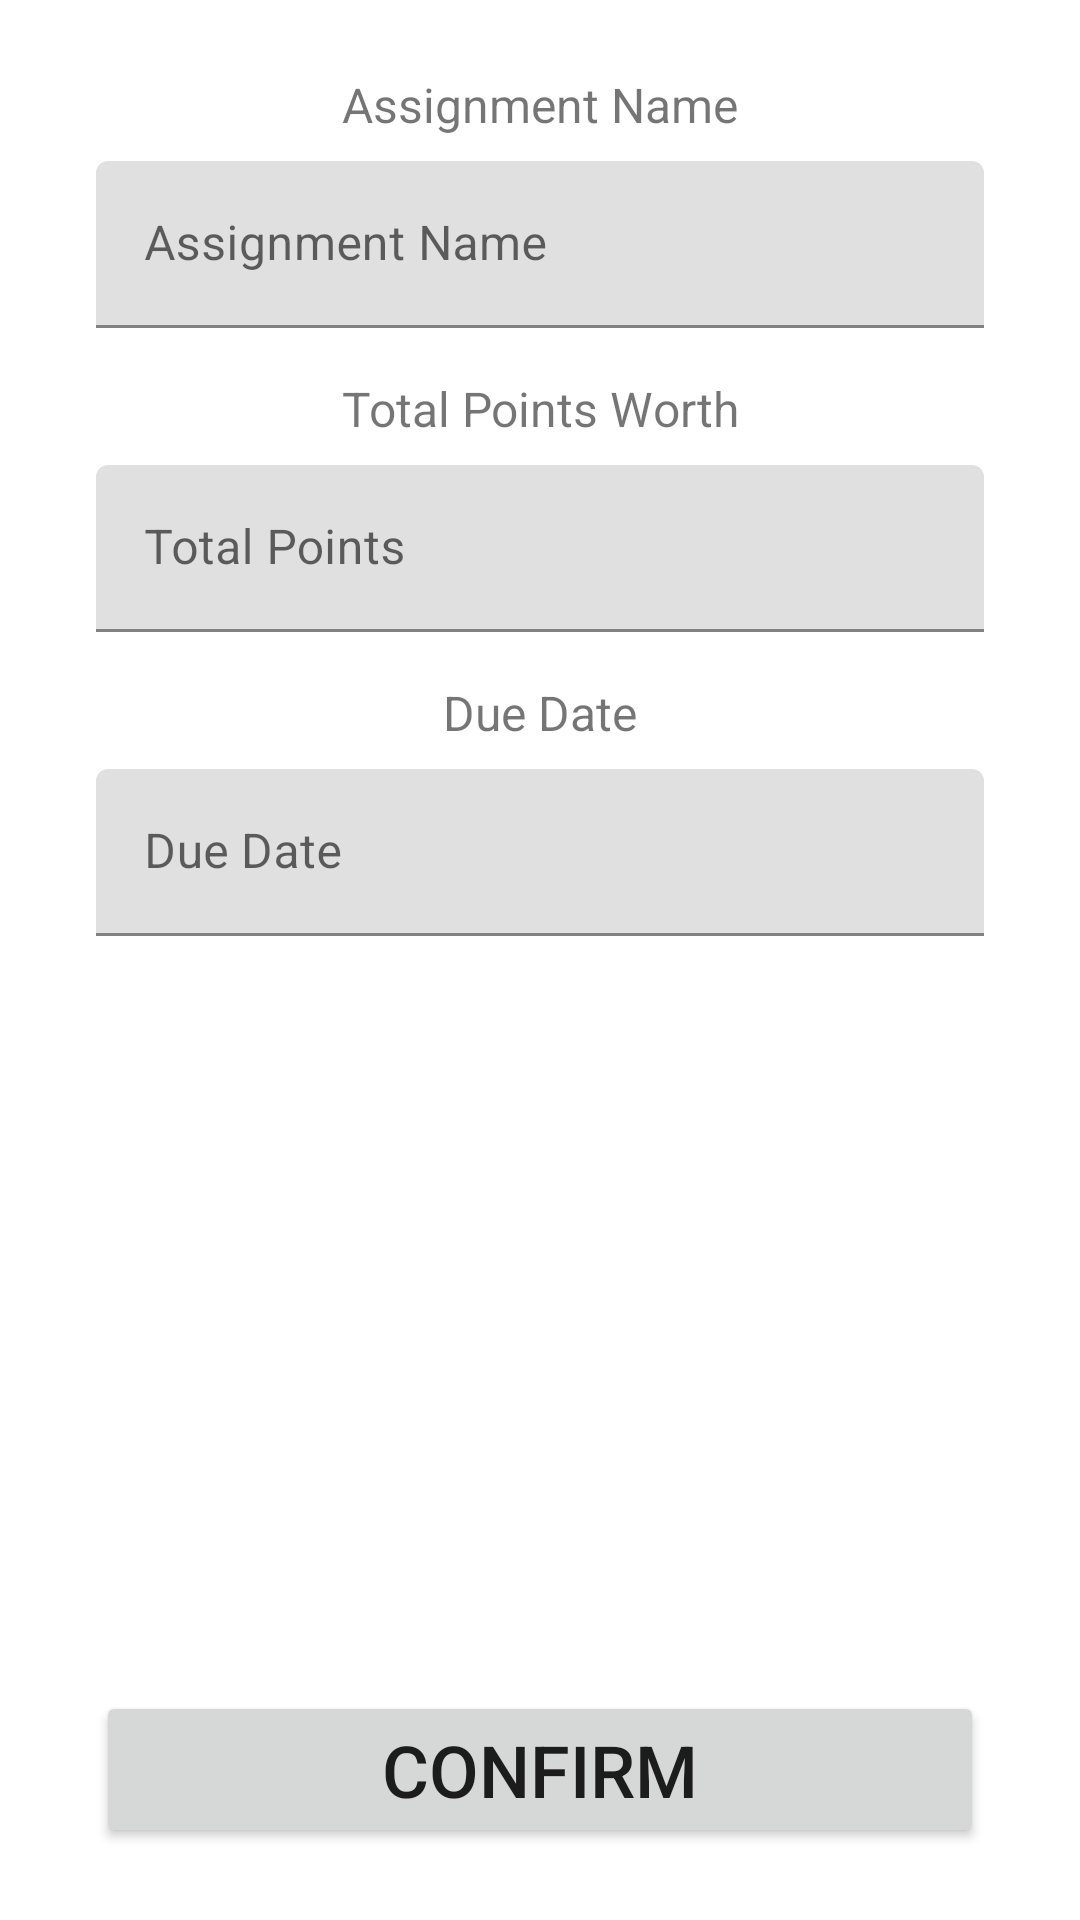

Write the Android layout XML for this screen, with the resource values it uses.
<!-- AndroidManifest.xml: application theme Theme.EasyGrader -->
<!-- res/layout/fragment_add_assignment.xml -->
<?xml version="1.0" encoding="utf-8"?>
<FrameLayout xmlns:android="http://schemas.android.com/apk/res/android"
    xmlns:app="http://schemas.android.com/apk/res-auto"
    xmlns:tools="http://schemas.android.com/tools"
    android:layout_width="match_parent"
    android:layout_height="match_parent"
    tools:context=".view.AddAssignmentFragment">

    <androidx.constraintlayout.widget.ConstraintLayout
        android:layout_width="match_parent"
        android:layout_height="match_parent">

        <TextView
            android:id="@+id/textView13"
            android:layout_width="wrap_content"
            android:layout_height="wrap_content"
            android:layout_marginTop="24dp"
            android:text="Assignment Name"
            android:textSize="16sp"
            app:layout_constraintEnd_toEndOf="parent"
            app:layout_constraintStart_toStartOf="parent"
            app:layout_constraintTop_toTopOf="parent" />

        <com.google.android.material.textfield.TextInputLayout
            android:id="@+id/textInputLayout10"
            android:layout_width="match_parent"
            android:layout_height="wrap_content"
            android:layout_marginStart="32dp"
            android:layout_marginTop="8dp"
            android:layout_marginEnd="32dp"
            app:errorEnabled="false"
            app:layout_constraintEnd_toEndOf="parent"
            app:layout_constraintStart_toStartOf="parent"
            app:layout_constraintTop_toBottomOf="@+id/textView13">

            <com.google.android.material.textfield.TextInputEditText
                android:id="@+id/assignmentNameInputText"
                android:layout_width="match_parent"
                android:layout_height="wrap_content"
                android:hint="Assignment Name"
                android:inputType="text" />
        </com.google.android.material.textfield.TextInputLayout>

        <TextView
            android:id="@+id/textView14"
            android:layout_width="wrap_content"
            android:layout_height="wrap_content"
            android:layout_marginTop="16dp"
            android:text="Total Points Worth"
            android:textSize="16sp"
            app:layout_constraintEnd_toEndOf="parent"
            app:layout_constraintStart_toStartOf="parent"
            app:layout_constraintTop_toBottomOf="@+id/textInputLayout10" />

        <com.google.android.material.textfield.TextInputLayout
            android:id="@+id/textInputLayout11"
            android:layout_width="match_parent"
            android:layout_height="wrap_content"
            android:layout_marginStart="32dp"
            android:layout_marginTop="8dp"
            android:layout_marginEnd="32dp"
            app:layout_constraintEnd_toEndOf="parent"
            app:layout_constraintStart_toStartOf="parent"
            app:layout_constraintTop_toBottomOf="@+id/textView14">

            <com.google.android.material.textfield.TextInputEditText
                android:id="@+id/totalPointsInputText"
                android:layout_width="match_parent"
                android:layout_height="wrap_content"
                android:hint="Total Points"
                android:inputType="number" />
        </com.google.android.material.textfield.TextInputLayout>

        <TextView
            android:id="@+id/textView15"
            android:layout_width="wrap_content"
            android:layout_height="wrap_content"
            android:layout_marginTop="16dp"
            android:text="Due Date"
            android:textSize="16sp"
            app:layout_constraintEnd_toEndOf="parent"
            app:layout_constraintStart_toStartOf="parent"
            app:layout_constraintTop_toBottomOf="@+id/textInputLayout11" />

        <Button
            android:id="@+id/confirmAddAssignmentBtn"
            android:layout_width="0dp"
            android:layout_height="wrap_content"
            android:layout_marginStart="32dp"
            android:layout_marginEnd="32dp"
            android:layout_marginBottom="24dp"
            android:paddingVertical="10dp"
            android:text="@string/confirm"
            android:textSize="24sp"
            app:layout_constraintBottom_toBottomOf="parent"
            app:layout_constraintEnd_toEndOf="parent"
            app:layout_constraintStart_toStartOf="parent" />

        <com.google.android.material.textfield.TextInputLayout
            android:layout_width="0dp"
            android:layout_height="wrap_content"
            android:layout_marginStart="32dp"
            android:layout_marginTop="8dp"
            android:layout_marginEnd="32dp"
            app:layout_constraintEnd_toEndOf="parent"
            app:layout_constraintStart_toStartOf="parent"
            app:layout_constraintTop_toBottomOf="@+id/textView15">

            <com.google.android.material.textfield.TextInputEditText
                android:id="@+id/dueDateInputText"
                android:layout_width="match_parent"
                android:layout_height="wrap_content"
                android:focusable="false"
                android:hint="Due Date"
                android:inputType="none" />
        </com.google.android.material.textfield.TextInputLayout>

    </androidx.constraintlayout.widget.ConstraintLayout>

</FrameLayout>
<!-- resources referenced by this layout -->
<resources>
  <string name="confirm">Confirm</string>
  <style name="Theme.EasyGrader" parent="Theme.MaterialComponents.DayNight.NoActionBar">
          
          <item name="colorPrimary">@color/purple_500</item>
          <item name="colorPrimaryVariant">@color/purple_700</item>
          <item name="colorOnPrimary">@color/white</item>
          
          <item name="colorSecondary">@color/teal_200</item>
          <item name="colorSecondaryVariant">@color/teal_700</item>
          <item name="colorOnSecondary">@color/black</item>
          
          <item name="android:statusBarColor">?attr/colorPrimaryVariant</item>
          
      </style>
  <!-- not gathered from this repository: default colours our renderer supplied (Android Studio template values) -->
  <color name="purple_500">#FF6200EE</color>
  <color name="purple_700">#FF3700B3</color>
  <color name="teal_200">#FF03DAC5</color>
  <color name="teal_700">#FF018786</color>
  <color name="black">#FF000000</color>
  <color name="white">#FFFFFFFF</color>
</resources>
